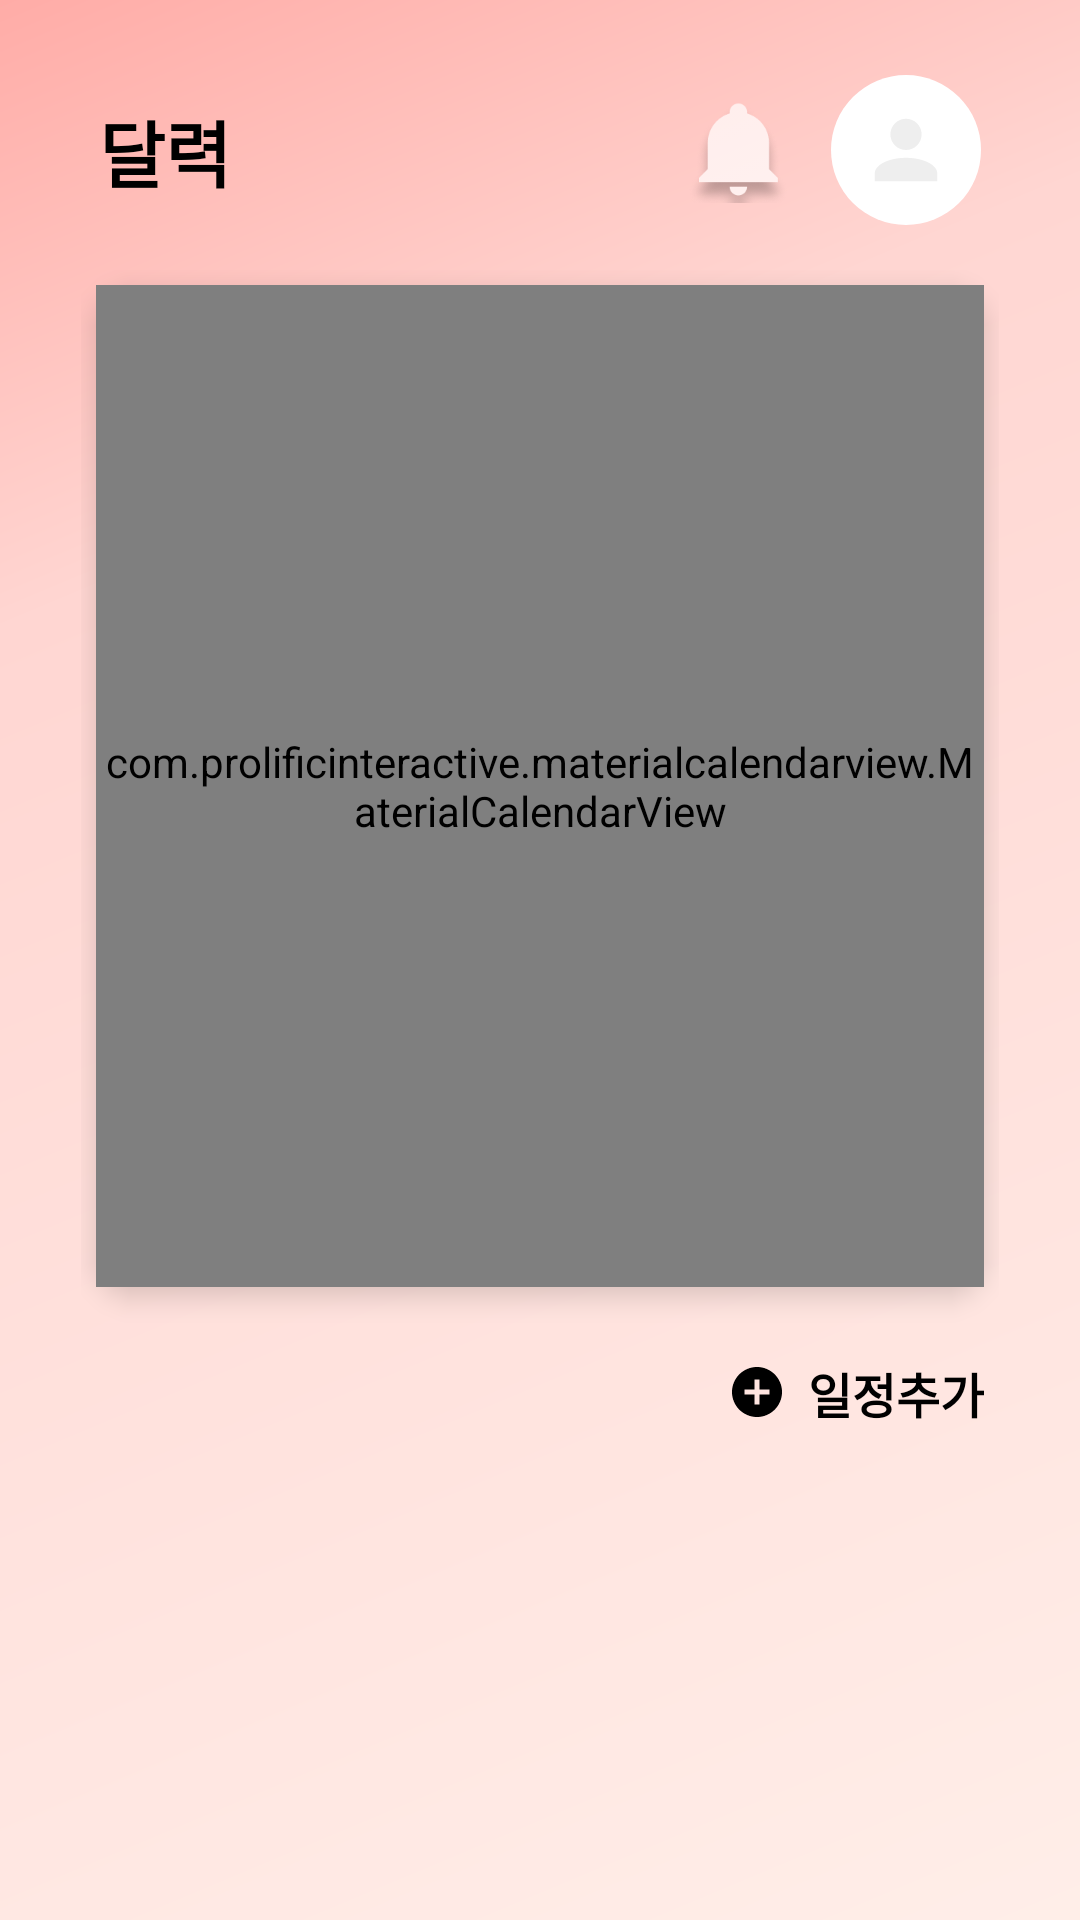

Layout XML and referenced resources for this Android screen:
<!-- AndroidManifest.xml: application theme Theme.Faily -->
<!-- res/layout/fragment_calendar.xml -->
<?xml version="1.0" encoding="utf-8"?>
<layout
    xmlns:android="http://schemas.android.com/apk/res/android"
    xmlns:app="http://schemas.android.com/apk/res-auto"
    xmlns:tools="http://schemas.android.com/tools"

    >
    <data>
        <variable
            name="viewModel"
            type="com.project.faily.ui.calendar.CalendarViewModel" />
    </data>

    <androidx.constraintlayout.widget.ConstraintLayout
        android:layout_width="match_parent"
        android:layout_height="match_parent"
        android:background="@drawable/home_background">
        <androidx.core.widget.NestedScrollView
            android:layout_width="match_parent"
            android:layout_height="match_parent">
            <androidx.constraintlayout.widget.ConstraintLayout
                android:layout_width="match_parent"
                android:layout_height="match_parent">
                <androidx.constraintlayout.widget.ConstraintLayout
                    android:id="@+id/cl_toolbar"
                    android:layout_width="match_parent"
                    android:layout_height="wrap_content"
                    android:paddingHorizontal="33dp"
                    android:paddingTop="25dp"
                    android:paddingBottom="15dp"
                    app:layout_constraintStart_toStartOf="parent"
                    app:layout_constraintTop_toTopOf="parent">

                    <TextView
                        android:layout_width="wrap_content"
                        android:layout_height="wrap_content"
                        android:text="달력"
                        android:textColor="@color/grayscale_1"
                        android:textSize="24sp"
                        android:textStyle="bold"
                        app:layout_constraintBottom_toBottomOf="@+id/iv_profile"
                        app:layout_constraintStart_toStartOf="parent"
                        app:layout_constraintTop_toTopOf="@+id/iv_profile" />

                    <ImageView
                        android:id="@+id/iv_profile"
                        android:layout_width="50dp"
                        android:layout_height="50dp"
                        android:src="@drawable/ic_profile_basic"
                        app:layout_constraintEnd_toEndOf="parent"
                        app:layout_constraintTop_toTopOf="parent" />

                    <ImageView
                        android:layout_width="35dp"
                        android:layout_height="40dp"
                        android:layout_marginEnd="13dp"
                        android:src="@drawable/notification"
                        app:layout_constraintBottom_toBottomOf="@+id/iv_profile"
                        app:layout_constraintEnd_toStartOf="@+id/iv_profile"
                        app:layout_constraintTop_toTopOf="@+id/iv_profile" />


                </androidx.constraintlayout.widget.ConstraintLayout>

                <androidx.constraintlayout.widget.ConstraintLayout
                        android:layout_width="0dp"
                        android:layout_height="match_parent"
                        app:layout_constraintEnd_toEndOf="parent"
                        app:layout_constraintStart_toStartOf="parent"
                        app:layout_constraintTop_toBottomOf="@id/cl_toolbar"
                        app:layout_constraintWidth_percent="0.85">

                        <androidx.constraintlayout.widget.ConstraintLayout
                            android:id="@+id/cl_calendar"
                            android:layout_width="match_parent"
                            android:layout_height="334dp"
                            android:layout_margin="5dp"
                            android:background="@drawable/box_basic"
                            android:elevation="5dp"
                            app:layout_constraintStart_toStartOf="parent"
                            app:layout_constraintTop_toTopOf="parent">

                            <com.prolificinteractive.materialcalendarview.MaterialCalendarView
                                android:id="@+id/calendar"
                                android:layout_width="0dp"
                                android:layout_height="match_parent"
                                app:layout_constraintEnd_toEndOf="parent"
                                app:layout_constraintStart_toStartOf="parent"
                                app:layout_constraintTop_toTopOf="parent"
                                app:mcv_leftArrowMask="@drawable/ic_arrow_left"
                                app:mcv_rightArrowMask="@drawable/ic_arrow_right"
                                app:mcv_selectionColor="@color/secondary_pink"
                                app:mcv_showOtherDates="all"
                                app:mcv_titleAnimationOrientation="horizontal" />
                        </androidx.constraintlayout.widget.ConstraintLayout>

                        <androidx.constraintlayout.widget.ConstraintLayout
                            android:id="@+id/cl_add"
                            android:layout_width="wrap_content"
                            android:layout_height="wrap_content"
                            app:layout_constraintTop_toBottomOf="@id/cl_calendar"
                            app:layout_constraintEnd_toEndOf="parent"
                            android:layout_marginEnd="5dp"
                            android:layout_marginTop="25dp">

                            <TextView
                                android:id="@+id/tv_add"
                                android:layout_width="wrap_content"
                                android:layout_height="wrap_content"
                                android:text="일정추가"
                                android:textStyle="bold"
                                android:textSize="16sp"
                                android:textColor="@color/grayscale_1"
                                app:layout_constraintEnd_toEndOf="parent"
                                app:layout_constraintTop_toTopOf="@id/iv_add"
                                app:layout_constraintBottom_toBottomOf="@id/iv_add"/>
                            <ImageView
                                android:id="@+id/iv_add"
                                android:layout_width="20dp"
                                android:layout_height="20dp"
                                android:src="@drawable/ic_plus_circle"
                                app:layout_constraintEnd_toStartOf="@id/tv_add"
                                android:layout_marginEnd="7dp"
                                app:layout_constraintTop_toTopOf="parent"/>

                        </androidx.constraintlayout.widget.ConstraintLayout>

                    <androidx.recyclerview.widget.RecyclerView
                        android:id="@+id/rcv_calendar"
                        android:layout_width="0dp"
                        android:layout_height="wrap_content"
                        app:layout_constraintBottom_toBottomOf="parent"
                        app:layout_constraintEnd_toEndOf="parent"
                        app:layout_constraintStart_toStartOf="parent"
                        app:layout_constraintTop_toBottomOf="@id/cl_add"
                        android:layout_marginBottom="20dp"/>

                    </androidx.constraintlayout.widget.ConstraintLayout>


            </androidx.constraintlayout.widget.ConstraintLayout>

        </androidx.core.widget.NestedScrollView>








    </androidx.constraintlayout.widget.ConstraintLayout>


</layout>
<!-- resources referenced by this layout -->
<resources>
  <color name="grayscale_1">#000000</color>
  <color name="secondary_pink">#ffaaa5</color>
  <!-- drawable box_basic (drawable) -->
  <?xml version="1.0" encoding="utf-8"?>
  <shape xmlns:android="http://schemas.android.com/apk/res/android"
      android:shape="rectangle">
  
      <solid android:color="#ccFFFFFF"/>
      <corners android:radius="15dp"/>
  
  </shape>
  <!-- drawable home_background (drawable) -->
  <vector xmlns:android="http://schemas.android.com/apk/res/android"
      xmlns:aapt="http://schemas.android.com/aapt"
      android:width="411dp"
      android:height="823dp"
      android:viewportWidth="411"
      android:viewportHeight="823">
    <path
        android:pathData="M0,0h411v823h-411z">
      <aapt:attr name="android:fillColor">
        <gradient 
            android:startY="0"
            android:startX="0"
            android:endY="1035.5"
            android:endX="489"
            android:type="linear">
          <item android:offset="0" android:color="#FFFFACA7"/>
          <item android:offset="0.213542" android:color="#FFFFD6D2"/>
          <item android:offset="1" android:color="#FFFFF6F0"/>
        </gradient>
      </aapt:attr>
    </path>
  </vector>
  <!-- drawable ic_plus_circle (drawable) -->
  <vector xmlns:android="http://schemas.android.com/apk/res/android"
      android:width="24dp"
      android:height="24dp"
      android:viewportWidth="24"
      android:viewportHeight="24">
    <path
        android:pathData="M17,13H13V17H11V13H7V11H11V7H13V11H17V13ZM12,2C10.6868,2 9.3864,2.2587 8.1732,2.7612C6.9599,3.2638 5.8575,4.0003 4.9289,4.9289C3.0536,6.8043 2,9.3478 2,12C2,14.6522 3.0536,17.1957 4.9289,19.0711C5.8575,19.9997 6.9599,20.7362 8.1732,21.2388C9.3864,21.7413 10.6868,22 12,22C14.6522,22 17.1957,20.9464 19.0711,19.0711C20.9464,17.1957 22,14.6522 22,12C22,10.6868 21.7413,9.3864 21.2388,8.1732C20.7362,6.9599 19.9997,5.8575 19.0711,4.9289C18.1425,4.0003 17.0401,3.2638 15.8268,2.7612C14.6136,2.2587 13.3132,2 12,2Z"
        android:fillColor="#000000"/>
  </vector>
  <color name="purple_500">#FF6200EE</color>
  <color name="purple_700">#FF3700B3</color>
  <color name="white">#FFFFFFFF</color>
  <color name="teal_200">#FF03DAC5</color>
  <color name="teal_700">#FF018786</color>
  <color name="black">#FF000000</color>
  <style name="SwitchStyle" parent="Widget.MaterialComponents.CompoundButton.Switch">
          <item name="materialThemeOverlay">@style/ThemeOverlay</item>
          <item name="switchMinWidth"> 50dp</item>
  
  
  
      </style>
  <style name="AppBottomSheetDialogTheme" parent="Theme.Design.Light.BottomSheetDialog">
          <item name="bottomSheetStyle">@style/AppModalStyle</item>
          <item name="android:navigationBarColor">@color/white</item>
          <item name="android:windowIsFloating">false</item>
      </style>
  <style name="ThemeOverlay">
          <item name="colorSecondary">@color/primary_pink</item>
      </style>
  <style name="AppModalStyle" parent="Widget.Design.BottomSheet.Modal">
          <item name="android:background">@drawable/box_bottom_sheet</item>
      </style>
  <color name="primary_pink">#ff8b94</color>
  <!-- drawable box_bottom_sheet (drawable) -->
  <?xml version="1.0" encoding="utf-8"?>
  <shape xmlns:android="http://schemas.android.com/apk/res/android"
      android:shape="rectangle">
  
      <solid android:color="@color/white"/>
      <corners android:topLeftRadius="15dp" android:topRightRadius="15dp"/>
  
  </shape>
</resources>
